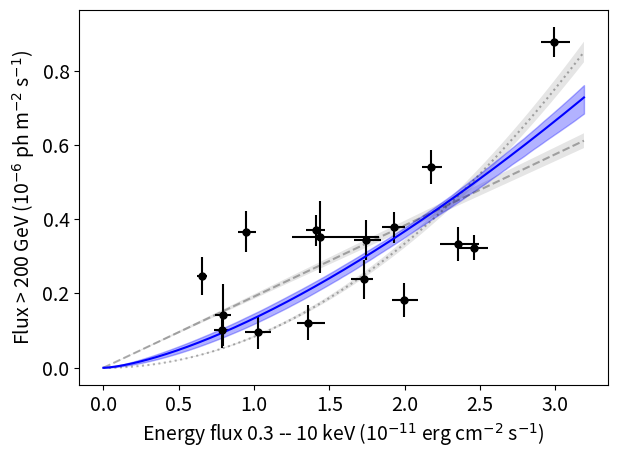
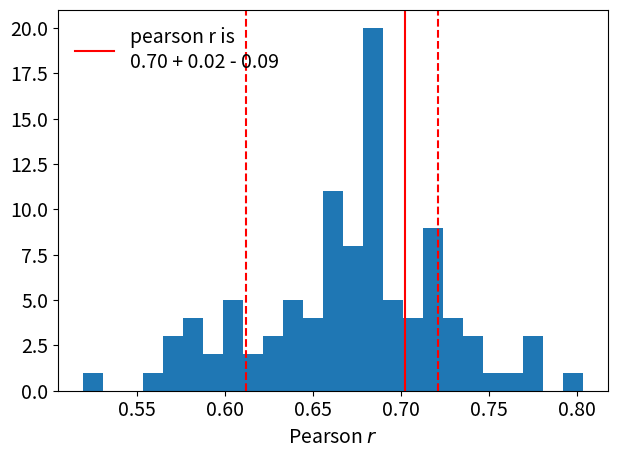

Source code (Python) for these figures, in order:
import matplotlib.pyplot as plt
import numpy as np
import scipy
from scipy.optimize import curve_fit
from scipy.stats.stats import pearsonr


plt.rcParams.update({'font.size': 14})


def lin_func(x, k):
    return k * x


def quad_func(x, k):
    return k * x ** 2


def power_func(x, k, ind):
    return k * x ** ind


def chisq(y_vals, y_expected, y_errs, num_params=1):
    #returns chi2, dof, red_chi2
    #  for reduced chisq test, under the assumption of Poisson counting
    #  we have lnL = const - (1/2.)*chi2
    if y_vals.shape[0] != y_expected.shape[0]:
        print("Inconsistent input sizes")
        return
    #z = (y_vals[i] - y_expected[i]) / y_errs[i]
    z = (y_vals - y_expected) / y_errs
    chi2 = np.sum(z ** 2)
    chi2dof = chi2 / (y_vals.shape[0] - num_params)
    return chi2, (y_vals.shape[0] - num_params), chi2dof


def fit_factory_boundMC(model, x, y, dy=None, p0=[1.2e-11, -3.6], Nsim=500, plotEs=None):
    if dy is not None:
        paramsPLlog, covariacesPLlog = curve_fit(model, x,
                                                 y, p0=p0,
                                                 sigma=dy,
                                                 absolute_sigma=True)  # approx abs
    else:
        paramsPLlog, covariacesPLlog = curve_fit(model, x,
                                                 y, p0=p0)

    for i in range(len(p0)):
        print("best-fit param %d = %.4g +/- %.4g" % (i, paramsPLlog[i], np.sqrt(abs(covariacesPLlog[i, i]))))

    chi2LC, dofLC, redchi2LC = chisq(y,
                                     model(x, *paramsPLlog),
                                     dy,
                                     len(p0))
    lnL_LC = -0.5 * chi2LC
    print("fit Chisq is %.3f, dof is %d, reduced Chisq is %.2f" % (chi2LC, dofLC, redchi2LC))
    print("Log likelihood lnL={0}".format(lnL_LC))

    # Use some MC
    if plotEs is not None:
        x_values = plotEs
    else:
        x_values = np.logspace(np.log10(float(x[0])), np.log10(float(x[-1])), 100)
    rng = np.random.RandomState(seed=76)
    parameter_samples = rng.multivariate_normal(paramsPLlog, covariacesPLlog, Nsim)

    realizations = np.array([model(x_values, *pars) for pars in parameter_samples])

    qlo = 100 * scipy.stats.norm.cdf(-1)  # 1 is the 1 sigma
    y_low = np.percentile(realizations, qlo, axis=0)
    qhi = 100 * scipy.stats.norm.cdf(1)  # 1 is the 1 sigma
    y_high = np.percentile(realizations, qhi, axis=0)

    # print(y_low.shape)

    return paramsPLlog, np.diag(covariacesPLlog) ** 0.5, chi2LC, dofLC, redchi2LC, x_values, y_low, y_high


def add_CL(x, lin_func, fit, cov_, quad_func, fit_quad, cov_quad, ax):

    ax.fill_between(x, lin_func(x, fit[0] - np.sqrt(cov_[0, 0])),
                    lin_func(x, fit[0] + np.sqrt(cov_[0, 0])), facecolor='k', alpha=0.1)

    ax.fill_between(x, quad_func(x, fit_quad[0] - np.sqrt(cov_quad[0, 0])),
                    quad_func(x, fit_quad[0] + np.sqrt(cov_quad[0, 0])), facecolor='k', alpha=0.1)


def toyMC(x, dxp, dxn, y, dy, n=100):
    assert len(x) == len(y)
    N = len(x)
    rng = np.random.RandomState(seed=76)
    rdata =  pearsonr(x, y)[0]
    rs = np.zeros(n)
    for isim in range(n):
        xs_ = rng.normal(size=N)
        samplex = np.zeros_like(xs_)
        for i, x_ in enumerate(xs_):
            if x_>=0:
                samplex[i] = x_*dxp[i]+x[i]
            else:
                samplex[i] = x_*dxn[i]+x[i]
        sampley = rng.normal(size=N)*dy+y
        rs[isim] = pearsonr(samplex, sampley)[0]
    qlo = 100 * scipy.stats.norm.cdf(-1)    #1 is the 1 sigma
    rlow = np.percentile(rs, qlo, axis=0)
    qhi = 100 * scipy.stats.norm.cdf(1)     #1 is the 1 sigma
    rhi = np.percentile(rs, qhi, axis=0)
    print("pearson r 1-sigma CL is {:.2f} -- {:.2f}".format(rlow, rhi))
    print("pearson r is {:.2f} + {:.2f} - {:.2f}".format(rdata, rhi-rdata, rdata-rlow))

    return rdata, rs, rlow, rhi



if __name__ == "__main__":
    # some data
    xdata = np.array([0.78873, 0.65666, 2.4601 , 2.3517 , 2.178  , 1.4122 , 1.9267 ,
           2.9907 , 1.0286 , 1.356  , 1.7321 , 1.4385 , 1.7409 , 0.94367,
           0.79195, 1.9959 ])
    ydata = np.array([0.10094804, 0.24631636, 0.323214  , 0.333583  , 0.540316  ,
           0.370015  , 0.378274  , 0.876731  , 0.0958182 , 0.12149   ,
           0.23814   , 0.352008  , 0.344041  , 0.366126  , 0.14196   ,
           0.181861  ])
    xerr_pos = np.array([0.04547, 0.03334, 0.0939 , 0.1403 , 0.067  , 0.0598 , 0.0763 ,
           0.1093 , 0.0864 , 0.117  , 0.0599 , 0.3925 , 0.0991 , 0.07233,
           0.05655, 0.0951 ])
    xerr_neg = np.array([0.05423, 0.03426, 0.1111 , 0.1147 , 0.066  , 0.0682 , 0.0787 ,
           0.0877 , 0.0883 , 0.072  , 0.0861 , 0.1875 , 0.0739 , 0.04937,
           0.04885, 0.0769 ])
    yerr = np.array([0.04870452, 0.0513109 , 0.0329474 , 0.046216  , 0.0463591 ,
           0.0417949 , 0.0416079 , 0.0405101 , 0.0446851 , 0.0469011 ,
           0.0519923 , 0.097362  , 0.0536178 , 0.0553851 , 0.083871  ,
           0.0455736 ])

    # plotting correlation
    fig, ax = plt.subplots()
    ax.errorbar(xdata, ydata,
                xerr=[xerr_neg, xerr_pos], yerr=yerr,
                fmt='o', color='k', ecolor='k', mec='k', ms=5, capthick=0, ls='')

    # fit linear
    fit, cov_ = curve_fit(lin_func, xdata, ydata, p0=[1.0],
                          sigma=yerr, absolute_sigma=True)
    # fit quadratic
    fit_quad, cov_quad = curve_fit(quad_func, xdata, ydata, p0=[1.0],
                                   sigma=yerr, absolute_sigma=True)
    # fit power law
    fit_p, cov_p = curve_fit(power_func, xdata, ydata, p0=[1.0, 1.5],
                             sigma=yerr, absolute_sigma=True)

    # check covariance matrices
    print(fit, np.diag(cov_) ** 0.5)
    print(fit_quad, np.diag(cov_quad) ** 0.5)
    print(fit_p, np.diag(cov_p) ** 0.5)

    # chi-square
    chi2_lin, dof_lin, redchi2_lin = chisq(ydata,
                                           lin_func(xdata, fit[0]),
                                           yerr,
                                           1)
    print("Linear fit Chisq is %.3f, dof is %d, reduced Chisq is %.2f" % (chi2_lin, dof_lin, redchi2_lin))

    chi2_quad, dof_quad, redchi2_quad = chisq(ydata,
                                              quad_func(xdata, fit_quad[0]),
                                              yerr,
                                              1)
    print("Quadratic fit Chisq is %.3f, dof is %d, reduced Chisq is %.2f" % (chi2_quad, dof_quad, redchi2_quad))

    chi2_p, dof_p, redchi2_p = chisq(ydata,
                                     power_func(xdata, *fit_p),
                                     yerr,
                                     1)
    print("Power law fit Chisq is %.3f, dof is %d, reduced Chisq is %.2f" % (chi2_p, dof_p, redchi2_p))

    x = np.arange(0, 3.2, 0.01)

    ax.plot(x, lin_func(x, fit[0]), '--k', alpha=0.3)

    ax.plot(x, quad_func(x, fit_quad[0]), ':k', alpha=0.3)

    # ax.plot(np.arange(0,3,0.01), power_func(np.arange(0,3,0.01), *fit_p), '--b')


    ax.set_ylabel(r'Flux > 200 GeV (10$^{-6}$ ph m$^{-2}$ s$^{-1}$)', color='k')
    ax.set_xlabel(r'Energy flux 0.3 -- 10 keV (10$^{-11}$ erg cm$^{-2}$ s$^{-1}$)', color='k')


    add_CL(x, lin_func, fit, cov_, quad_func, fit_quad, cov_quad, ax)

    fit_p, cov_p = curve_fit(power_func, xdata, ydata, p0=[1.0, 1.5])

    ps_, dps_, chi2_, dof_, redchi2_, es_, ylo_, yhi_ = fit_factory_boundMC(power_func,
                                                                            xdata,
                                                                            ydata,
                                                                            dy=np.array(yerr),
                                                                            p0=[1.0, 1.5],
                                                                            plotEs=x)
    model_ = power_func(x, *ps_)
    ax.plot(x, model_, color='b', ls='-')
    ax.fill_between(x, ylo_, yhi_, alpha=0.3, color='b')

    plt.tight_layout()
    # plt.savefig("XV_flux_corr_NHtotal.pdf")

    # plotting toy MC pearson r
    fig, ax = plt.subplots()

    rdata, rs, rlow, rhi = toyMC(xdata, xerr_pos, xerr_neg, ydata,yerr)
    _ = plt.hist(rs, bins=25)
    plt.axvline(rlow, color='r', ls='--')
    plt.axvline(rhi, color='r', ls='--')
    plt.axvline(rdata, color='r', ls='-',
                label="pearson r is \n{:.2f} + {:.2f} - {:.2f}".format(rdata, rhi - rdata, rdata - rlow))
    plt.xlabel(r"Pearson $r$")
    plt.legend(frameon=False)
    plt.tight_layout()
    #plt.savefig("VERJ0521_pearson_MC.png")

    plt.show()
    # df_x_v=df_x_v1.copy()





